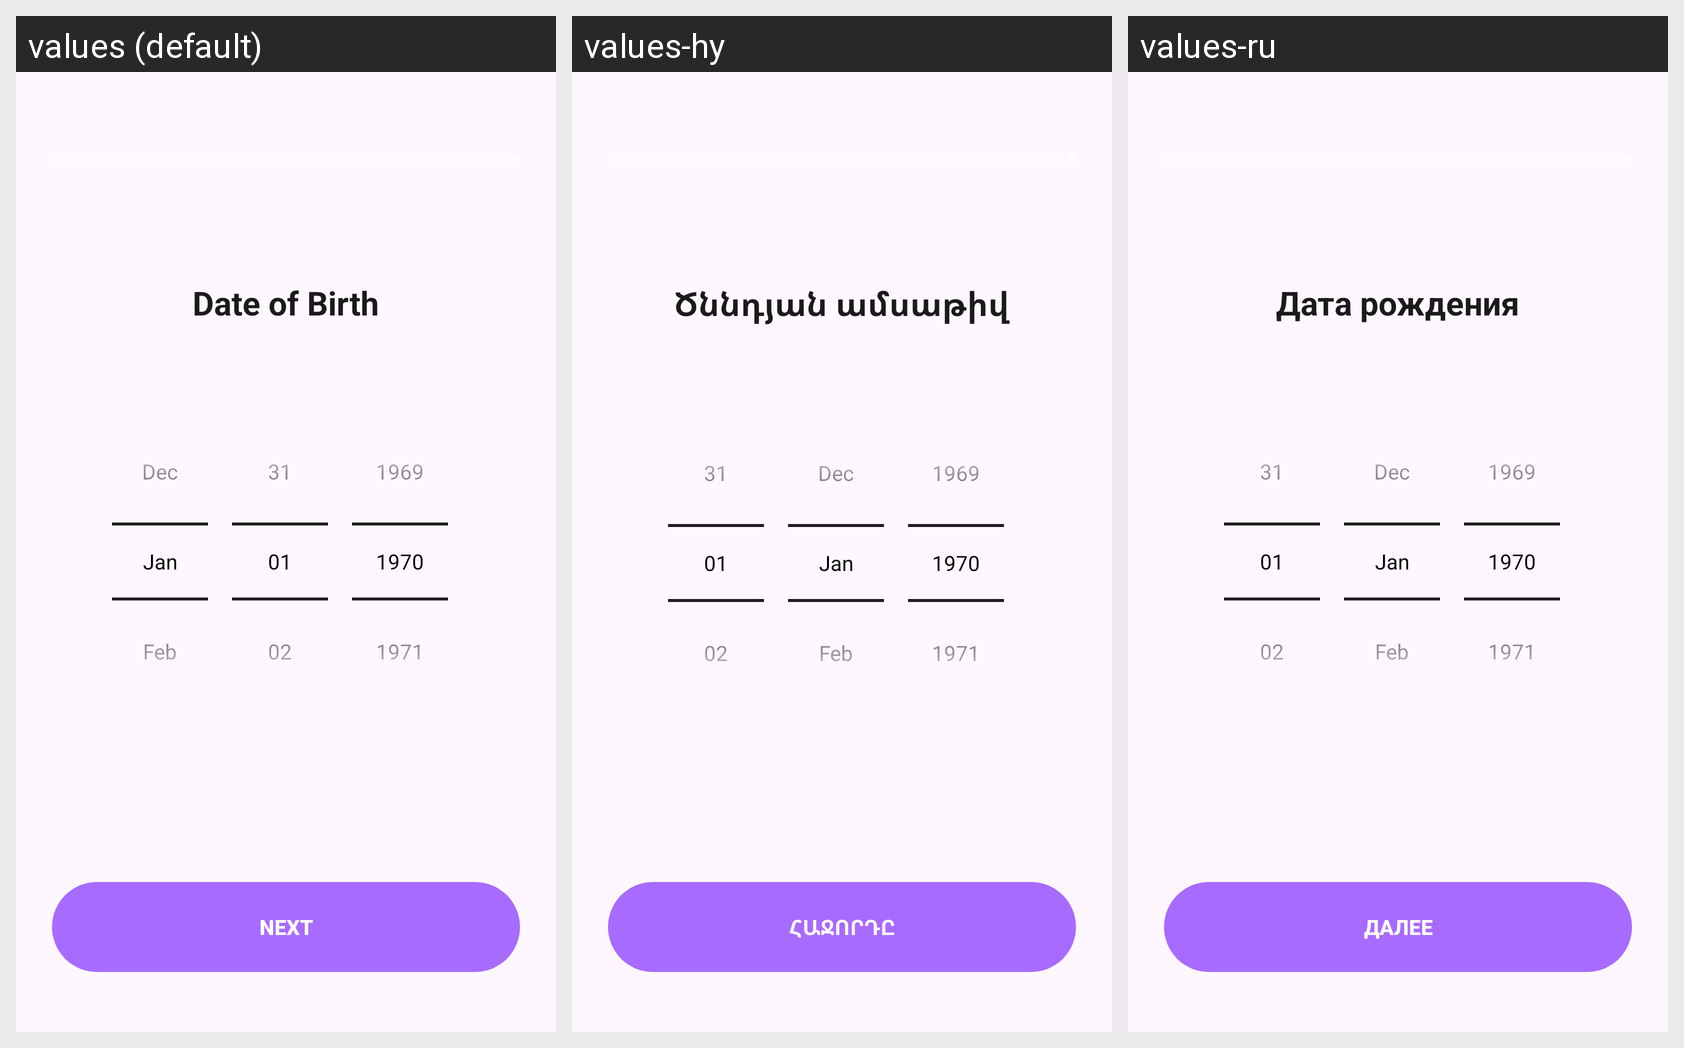

This grid shows one Android layout under several languages. Give, for every string resource on the screen, its name, the default text and each shown locale's text.
Android screen res/layout/activity_volunteer_info.xml rendered under 3 locales, left to right: values (default), values-hy, values-ru. Device: Nexus 5 (rendered at 1080×1920; each locale shown at half size, 540×960, under a caption strip naming it); theme Theme.VoluntHero.
Strings drawn on this screen, with the default value and each locale's value (text and hints the layout hard-codes, and strings that could not be matched under every locale, appear in the picture but are not listed):

birth_date_title
  values: Date of Birth
  values-hy: Ծննդյան ամսաթիվ
  values-ru: Дата рождения

btn_next
  values: Next
  values-hy: Հաջորդը
  values-ru: Далее
